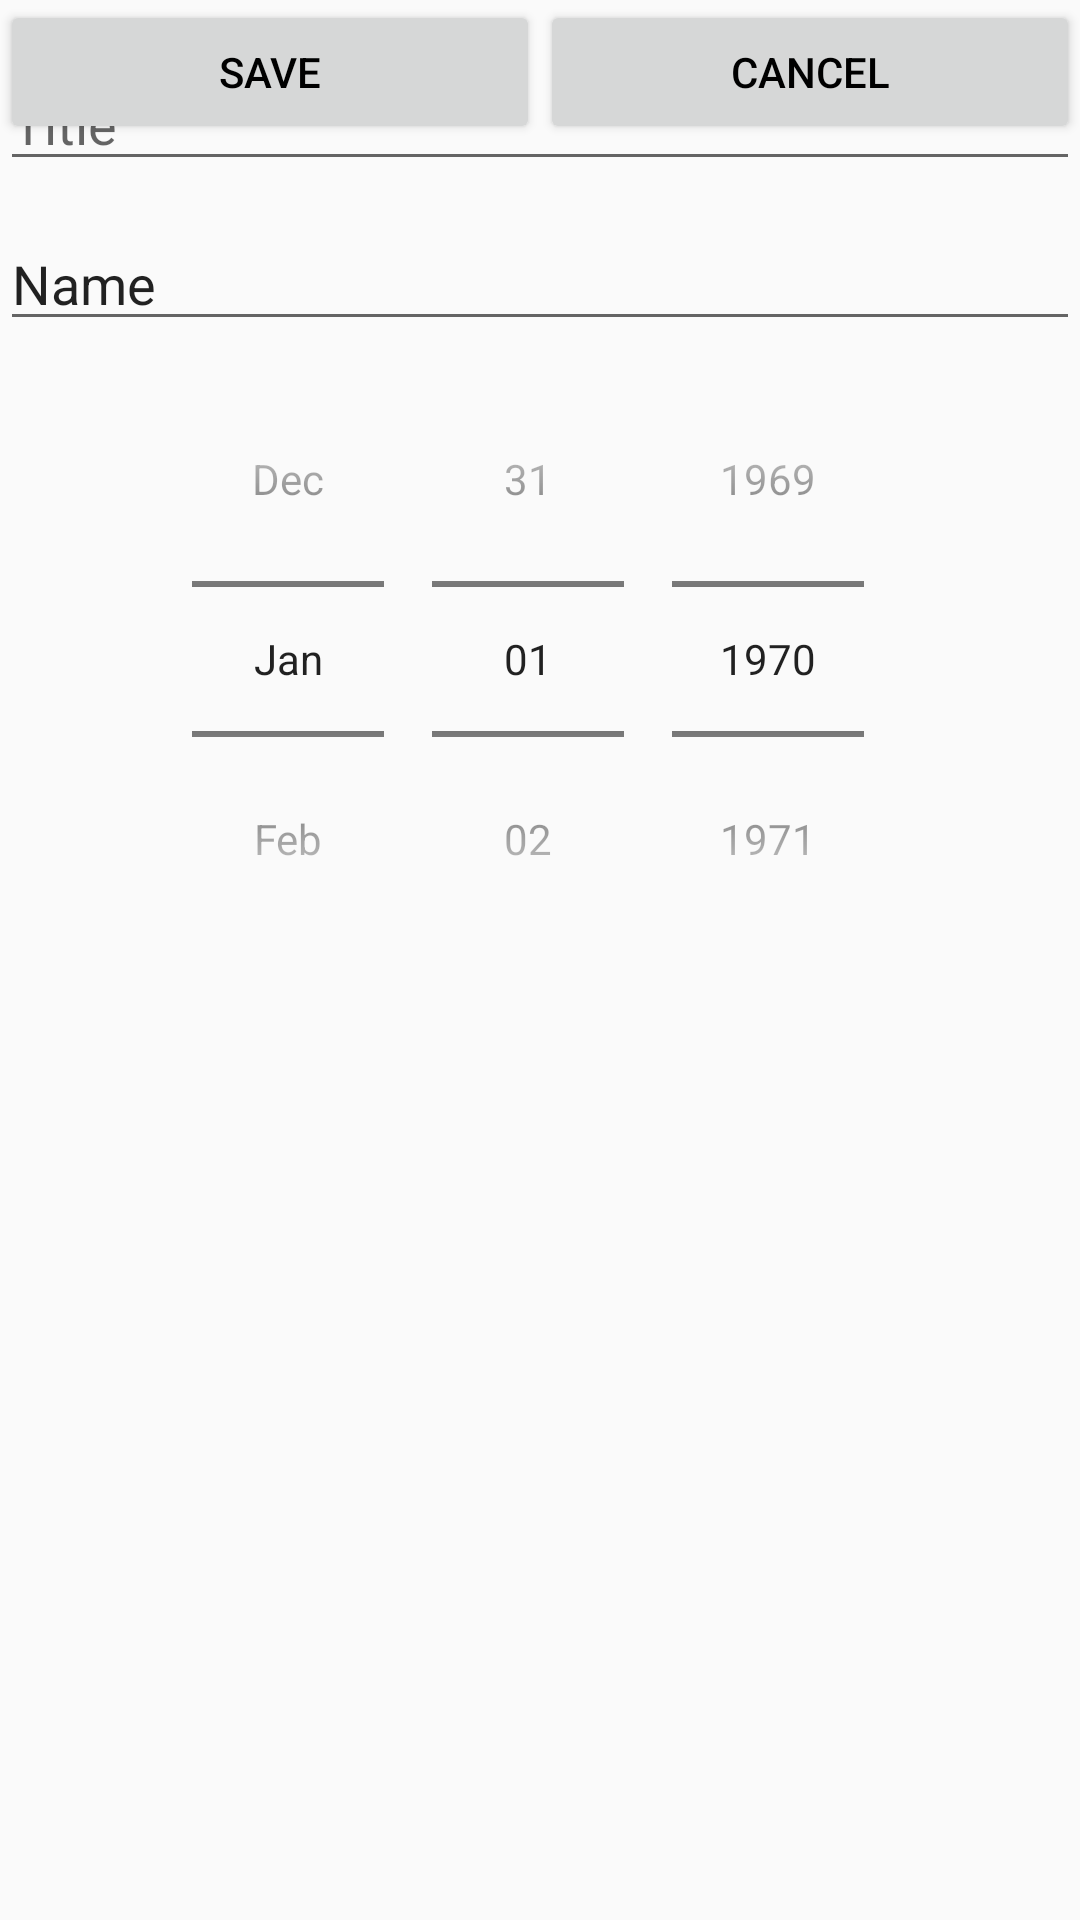

Write the Android layout XML for this screen, with the resource values it uses.
<!-- AndroidManifest.xml: application theme AppTheme -->
<!-- res/layout/add.xml -->
<?xml version="1.0" encoding="utf-8"?>
<RelativeLayout xmlns:android="http://schemas.android.com/apk/res/android"
    android:layout_width="match_parent"
    android:layout_height="wrap_content">

    <EditText
        android:id="@+id/editText"
        android:layout_width="match_parent"
        android:layout_height="wrap_content"
        android:layout_alignParentLeft="true"
        android:layout_alignParentStart="true"
        android:layout_alignParentTop="true"
        android:layout_marginTop="19dp"
        android:ems="10"
        android:hint="Title"
        android:inputType="textPersonName" />

    <EditText
        android:id="@+id/Desc"
        android:layout_width="match_parent"
        android:layout_height="wrap_content"
        android:layout_alignParentLeft="true"
        android:layout_alignParentStart="true"
        android:layout_below="@+id/editText"
        android:layout_marginTop="12dp"
        android:ems="10"
        android:hint="Description"
        android:inputType="textPersonName"
        android:text="Name" />

    <DatePicker
        android:id="@+id/datePicker3"
        android:layout_width="wrap_content"
        android:layout_height="wrap_content"
        android:layout_below="@+id/Desc"
        android:layout_centerHorizontal="true"
        android:calendarViewShown="false"
        android:datePickerMode="spinner" />

    <LinearLayout
        android:layout_width="match_parent"
        android:layout_height="wrap_content"
        android:orientation="horizontal"
        android:layout_below="@+id/datePicker2">

        <Button
            android:id="@+id/button"
            android:layout_width="wrap_content"
            android:layout_height="wrap_content"

            android:layout_weight="1"
            android:text="SAVE" />

        <Button
            android:id="@+id/button2"
            android:layout_width="wrap_content"
            android:layout_height="wrap_content"
            android:layout_weight="1"
            android:text="CANCEL" />
    </LinearLayout>

</RelativeLayout>
<!-- resources referenced by this layout -->
<resources>
  <style name="AppTheme" parent="Theme.AppCompat.DayNight">
  
          
          <item name="android:actionBarStyle">@style/MyActionBar</item>
  
          <item name="android:textColor">#000000</item>
      </style>
  <style name="MyActionBar" parent="@android:style/Widget.Holo.Light.ActionBar">
          <item name="android:background">#000000</item>
      </style>
</resources>
